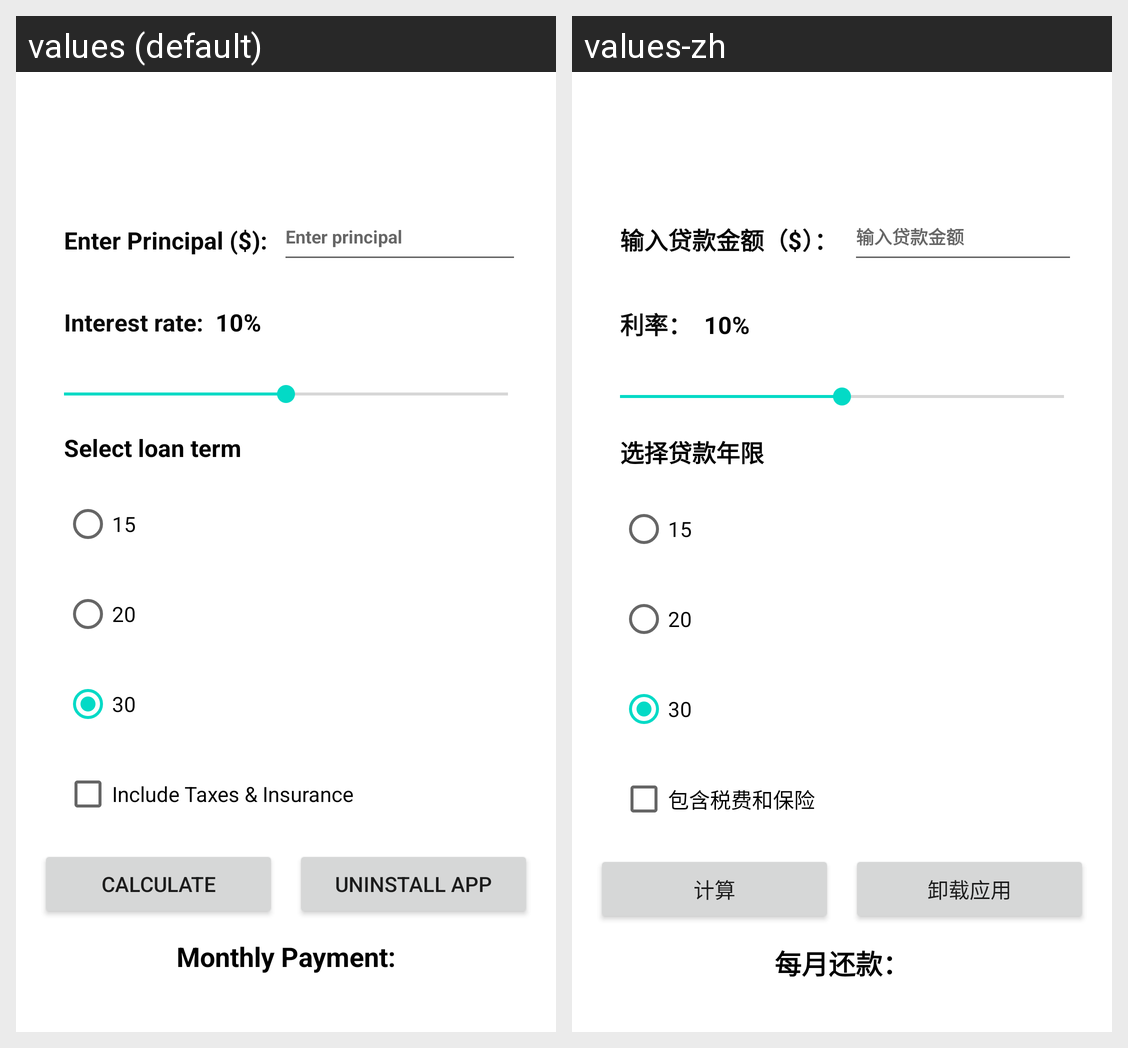

The same Android screen rendered under two of its app's locales, left to right. List the strings drawn on it with the default value and each locale's translation.
Android screen res/layout/activity_main.xml rendered under 2 locales, left to right: values (default), values-zh. Device: Nexus 5 (rendered at 1080×1920; each locale shown at half size, 540×960, under a caption strip naming it); theme Theme.Project1Xuhang.
Strings drawn on this screen, with the default value and each locale's value (text and hints the layout hard-codes, and strings that could not be matched under every locale, appear in the picture but are not listed):

label_enter_principal
  values: Enter Principal ($):
  values-zh: 输入贷款金额（$）：

hint_enter_principal
  values: Enter principal
  values-zh: 输入贷款金额

label_interest_rate
  values: Interest rate:
  values-zh: 利率：

label_select_loan_term
  values: Select loan term
  values-zh: 选择贷款年限

years_15
  values: 15
  values-zh: 15

years_20
  values: 20
  values-zh: 20

years_30
  values: 30
  values-zh: 30

label_include_tax
  values: Include Taxes & Insurance
  values-zh: 包含税费和保险

btn_calculate
  values: Calculate
  values-zh: 计算

btn_uninstall
  values: Uninstall App
  values-zh: 卸载应用

text_monthly_payment_initial
  values: Monthly Payment:
  values-zh: 每月还款：
